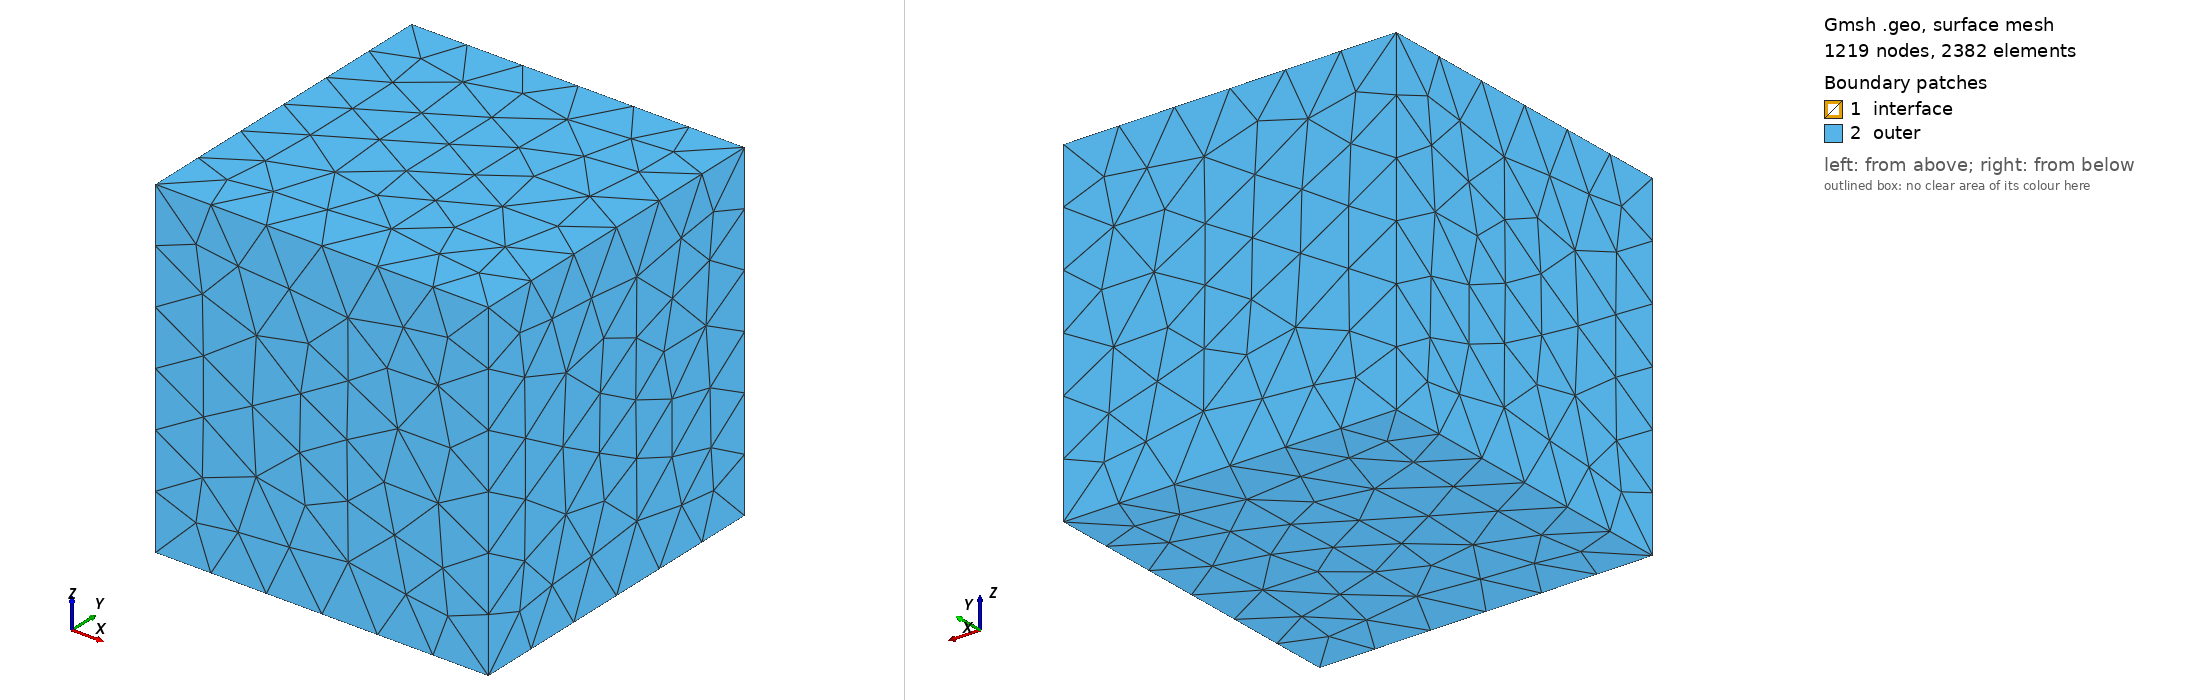

Gmsh geometry script, surface-meshed: 1219 nodes, 2382 surface elements. Boundary patches (legend numbers): 1 interface, 2 outer. Left view from above one corner, right view from below the opposite corner. Legend entries are the model's physical surfaces. The drawing asked Gmsh for element sizes between 1% and 20% of the model's largest extent; the script's own settings can give other sizes.

=== permeable_sphere.geo (drawn) ===
// Conforming linear tetrahedra: a permeable sphere and surrounding air box.
// gmsh -3 geometries/permeable_sphere.geo -setnumber MeshScale 1 -format msh41 -o sphere.msh
SetFactory("OpenCASCADE");
If (!Exists(Radius))
  Radius = 1;
EndIf
If (!Exists(OuterRadius))
  OuterRadius = 3 * Radius;
EndIf
If (!Exists(MeshScale))
  MeshScale = 1;
EndIf
If (!Exists(SensorRefinement))
  SensorRefinement = 1;
EndIf
Mesh.ElementOrder = 1;
Mesh.MshFileVersion = 4.1;
Mesh.SaveAll = 1;
Mesh.MeshSizeFromPoints = 0;
Mesh.MeshSizeFromCurvature = 0;
Mesh.MeshSizeExtendFromBoundary = 0;
Mesh.Optimize = 1;
Box(1) = {-OuterRadius, -OuterRadius, -OuterRadius,
          2*OuterRadius, 2*OuterRadius, 2*OuterRadius};
Sphere(2) = {0, 0, 0, Radius};
domains[] = BooleanFragments{ Volume{1}; Delete; }{ Volume{2}; Delete; };
eps = Radius * 1e-6;
iron[] = Volume In BoundingBox{-Radius-eps,-Radius-eps,-Radius-eps,
                                Radius+eps, Radius+eps, Radius+eps};
air[] = domains[];
air[] -= iron[];
interface[] = Boundary{ Volume{iron[]}; };
outer[] = CombinedBoundary{ Volume{domains[]}; };
Physical Volume("sphere", 1) = {iron[]};
Physical Volume("air", 2) = {air[]};
Physical Surface("interface", 3) = {interface[]};
Physical Surface("outer", 4) = {outer[]};
Field[1] = Distance;
Field[1].SurfacesList = {interface[]};
Field[1].Sampling = 150;
Field[2] = Threshold;
Field[2].InField = 1;
Field[2].SizeMin = Radius * MeshScale / 8;
Field[2].SizeMax = Radius * MeshScale;
Field[2].DistMin = 0;
Field[2].DistMax = Radius;
Field[3] = Box;
Field[3].VIn = Radius * MeshScale / 3;
Field[3].VOut = Radius * MeshScale;
Field[3].XMin = -Radius;
Field[3].XMax = Radius;
Field[3].YMin = -Radius;
Field[3].YMax = Radius;
Field[3].ZMin = -Radius;
Field[3].ZMax = Radius;
Field[3].Thickness = Radius / 2;
Field[4] = Min;
Field[4].FieldsList = {2,3};
// Pointwise observations also need local resolution in air. These fixed
// positions match default_sensors(); they are independent of truth and noise.
If (SensorRefinement)
  sx[] = {1.42,-1.53,0.24,-0.37,0.29,-0.21};
  sy[] = {0.27,0.31,1.47,-1.61,-0.23,0.38};
  sz[] = {0.36,-0.22,0.41,0.19,1.54,-1.43};
  For k In {0:5}
    Field[10+k] = Ball;
    Field[10+k].XCenter = Radius*sx[k];
    Field[10+k].YCenter = Radius*sy[k];
    Field[10+k].ZCenter = Radius*sz[k];
    Field[10+k].Radius = Radius*0.22;
    Field[10+k].Thickness = Radius*0.35;
    Field[10+k].VIn = Radius*MeshScale/16;
    Field[10+k].VOut = Radius*MeshScale;
    // Seed the localized sizing region, without putting an observation on a
    // mesh vertex. Otherwise a coarse initial tetrahedralization can miss a
    // small interior Ball field entirely.
    px[] = {0.14,-0.07,-0.05,-0.01};
    py[] = {0.01,0.13,-0.09,-0.03};
    pz[] = {0.0,0.02,0.11,-0.15};
    For j In {0:3}
      seed = newp;
      Point(seed) = {Radius*(sx[k]+MeshScale*px[j]/2),
                     Radius*(sy[k]+MeshScale*py[j]/2),
                     Radius*(sz[k]+MeshScale*pz[j]/2),Radius*MeshScale/16};
      Point{seed} In Volume{air[0]};
    EndFor
  EndFor
  Field[4].FieldsList = {2,3,10,11,12,13,14,15};
EndIf
Background Field = 4;
